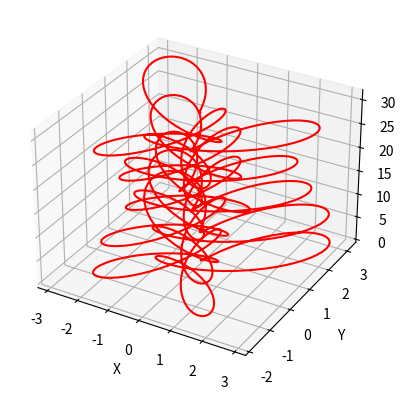

Generate this figure with matplotlib:
# %matplotlib qt

import matplotlib.pyplot as plt
import numpy as np

# Créer des données paramétriques pour les axes t
t = np.linspace(0, 10 * np.pi, 1000)

# Calculer les coordonnées x, y et z en fonction de t
x = np.sin(t) * (np.e ** (np.cos(t)) - 2 * np.cos(4 * t) - np.sin(t / 12) ** 5)
y = np.cos(t) * (np.e ** (np.cos(t)) - 2 * np.cos(4 * t) - np.sin(t / 12) ** 5)
z = t

# Créer un objet Axes3D pour le graphique 3D
plt.figure("Un joli papillon (vu par le haut)")
axes = plt.axes(projection="3d")

# Tracer les spirales paramétriques en 3D
axes.plot(x, y, z, "r")

# Ajouter des étiquettes pour les axes
axes.set_xlabel("X")
axes.set_ylabel("Y")
axes.set_zlabel("Z")

# Afficher le graphique
plt.show()
